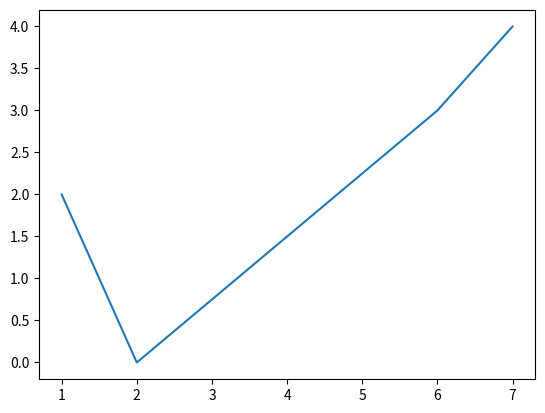
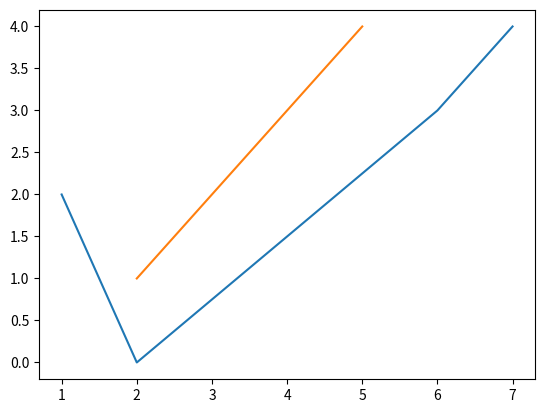
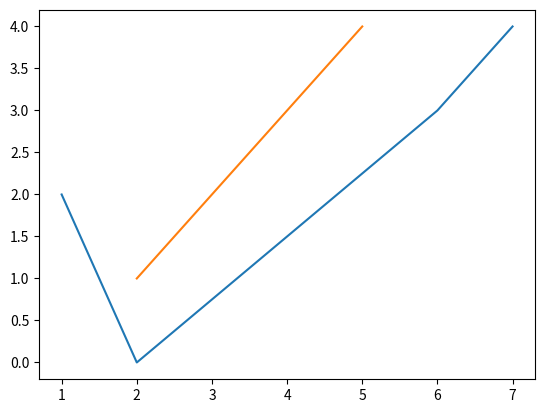
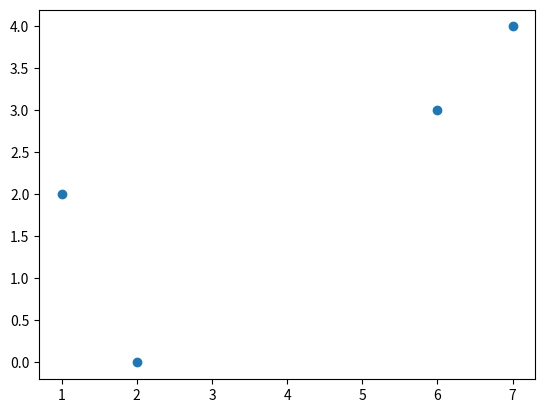
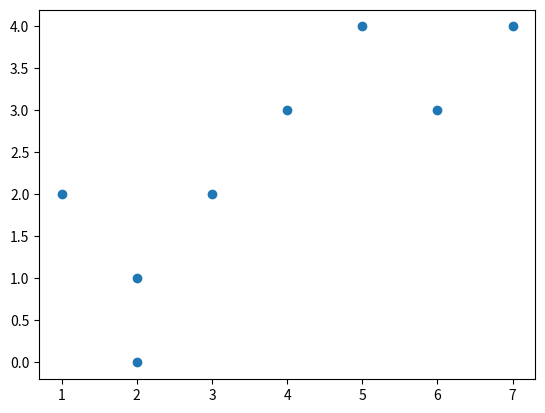
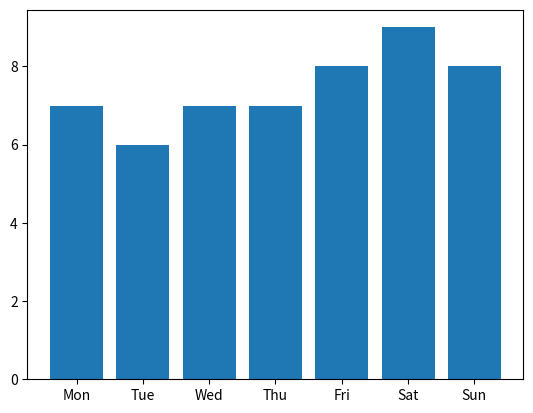
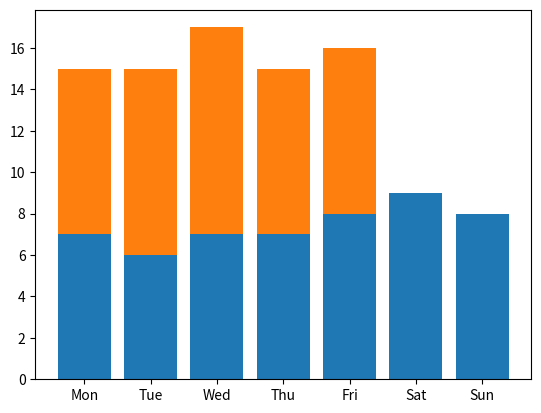
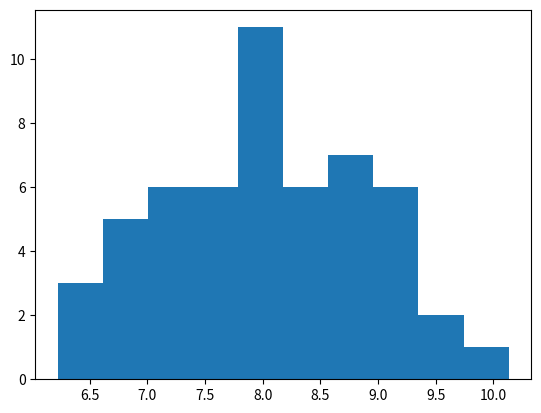
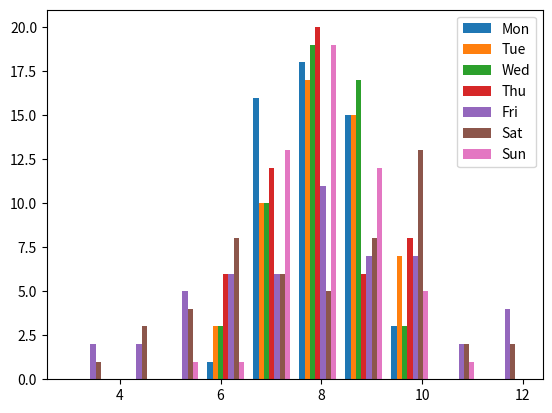
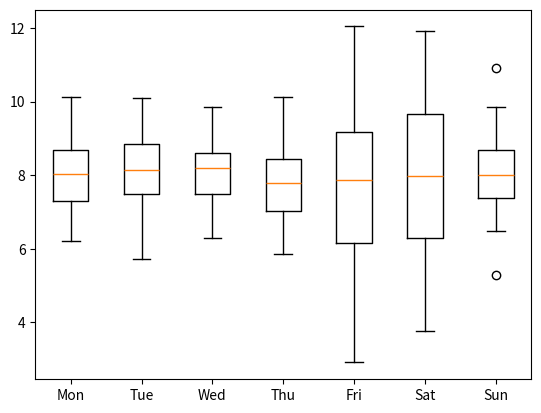

These charts were generated, in order, by the following Python code:
import matplotlib.pyplot as plt

x = [1, 2, 6, 7]
y = [2, 0, 3, 4]

fig, ax = plt.subplots()
ax.plot(x, y)

x1 = [1, 2, 6, 7]
y1 = [2, 0, 3, 4]

x2 = [2, 3, 4, 5]
y2 = [1, 2, 3, 4]

fig, ax = plt.subplots()
ax.plot(x1, y1)
ax.plot(x2, y2)

x = [
    [1, 2],
    [2, 3],
    [6, 4],
    [7, 5],
]

y = [
    [2, 1],
    [0, 2],
    [3, 3],
    [4, 4],
]

fig, ax = plt.subplots()
ax.plot(x, y)

fig, ax = plt.subplots()

x = [1, 2, 6, 7]
y = [2, 0, 3, 4]

ax.scatter(x, y)

fig, ax = plt.subplots()

x = [
    [1, 2],
    [2, 3],
    [6, 4],
    [7, 5],
]

y = [
    [2, 1],
    [0, 2],
    [3, 3],
    [4, 4],
]

ax.scatter(x, y)

day = ["Mon", "Tue", "Wed", "Thu", "Fri", "Sat", "Sun"]
sleeping_hours = [7, 6, 7, 7, 8, 9, 8]

fig, ax = plt.subplots()

ax.bar(day, sleeping_hours)

day = ["Mon", "Tue", "Wed", "Thu", "Fri", "Sat", "Sun"]
sleeping_hours = [7, 6, 7, 7, 8, 9, 8]
working_hours = [8, 9, 10, 8, 8, 0, 0]
fig, ax = plt.subplots()

ax.bar(day, sleeping_hours)
ax.bar(day, working_hours, bottom=sleeping_hours)

import random

# Generate sleeping hours for each day of a year
sleeping_hours = [
    [random.normalvariate(mu=8, sigma=1) for _ in range(53)],
    [random.normalvariate(mu=8, sigma=1) for _ in range(52)],
    [random.normalvariate(mu=8, sigma=1) for _ in range(52)],
    [random.normalvariate(mu=8, sigma=1) for _ in range(52)],
    [random.normalvariate(mu=8, sigma=2) for _ in range(52)],
    [random.normalvariate(mu=8, sigma=2) for _ in range(52)],
    [random.normalvariate(mu=8, sigma=1) for _ in range(52)],
]

# Generate a variable to hold the day of the week
weekday = ["Mon", "Tue", "Wed", "Thu", "Fri", "Sat", "Sun"]

fig, ax = plt.subplots()

# Histogram for the distribution of sleeping hours on Mondays
ax.hist(sleeping_hours[0])

fig, ax = plt.subplots()

ax.hist(sleeping_hours)
ax.legend(weekday)

fig, ax = plt.subplots()

_ = ax.boxplot(sleeping_hours, labels=weekday)

species = ["Adelie"] * 10 + ["Chinstrap"] * 10 + ["Gentoo"] * 10

bill_length_mm = [
    [39.0, 37.7, 33.5, 35.3, 37.6, 42.9, 41.4, 34.0, 33.1, 36.0],
    [50.6, 45.4, 50.5, 50.8, 46.9, 50.8, 51.3, 52.2, 49.2, 51.5],
    [47.5, 46.1, 50.0, 50.0, 43.3, 48.5, 49.4, 48.6, 47.5, 44.5],
]

bill_depth_mm = [
    [18.7, 16.0, 19.0, 18.9, 19.1, 17.6, 18.6, 17.1, 16.1, 17.8],
    [19.4, 18.7, 18.4, 19.0, 16.6, 18.5, 19.2, 18.8, 18.2, 18.7],
    [14.2, 15.1, 15.3, 15.9, 13.4, 15.0, 15.8, 16.0, 14.0, 14.7],
]

body_mass_g = [
    [3650.0, 3075.0, 3600.0, 3800.0, 3750.0, 4700.0, 3700.0, 3400.0, 2900.0, 3450.0],
    [3800.0, 3525.0, 3400.0, 4100.0, 2700.0, 4450.0, 3650.0, 3450.0, 4400.0, 3250.0],
    [4600.0, 5100.0, 5550.0, 5350.0, 4400.0, 4850.0, 4925.0, 5800.0, 4875.0, 4850.0],
]

# Your code here!